Run: headless pygame with SDL's dummy video driver; simulated clock (each Clock.tick advances the game by its frame time, no real sleeping); random seed 0; keys injected as events and as key.get_pressed() state; no mouse input.
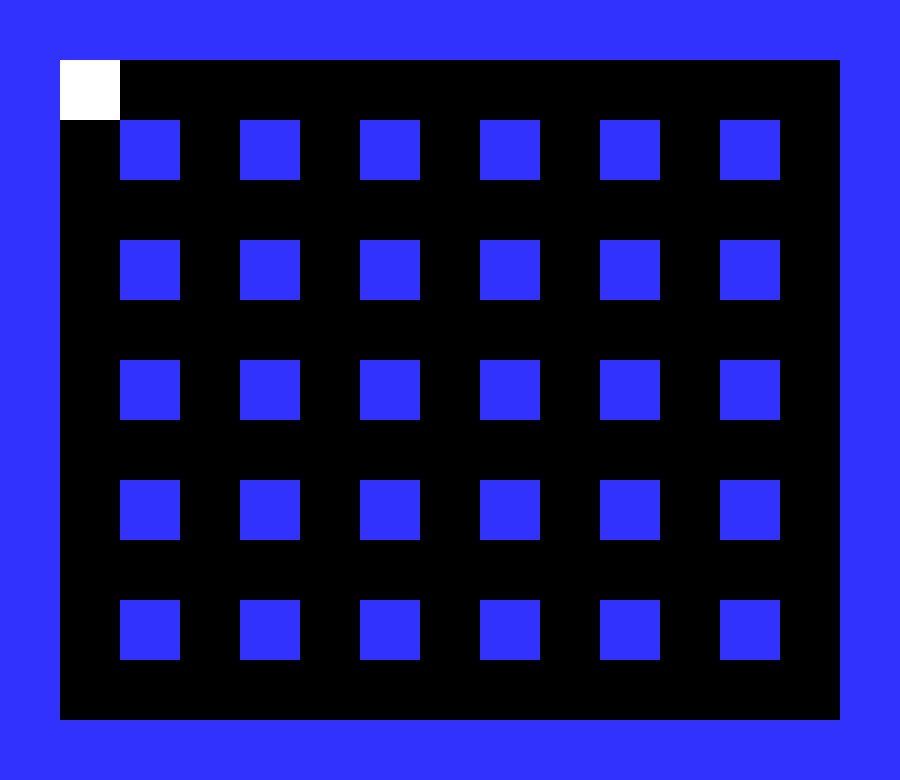
Frame 1 of 4 · flips 1–60 · no input
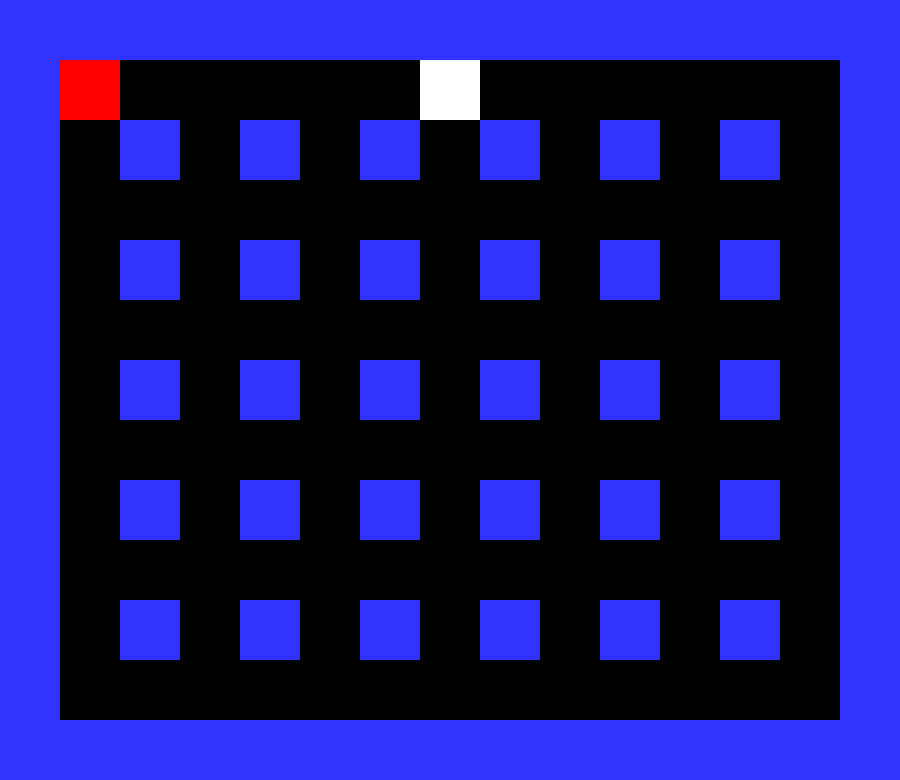
Frame 2 of 4 · flips 61–180 · tapped SPACE, RETURN · held RIGHT (→), D
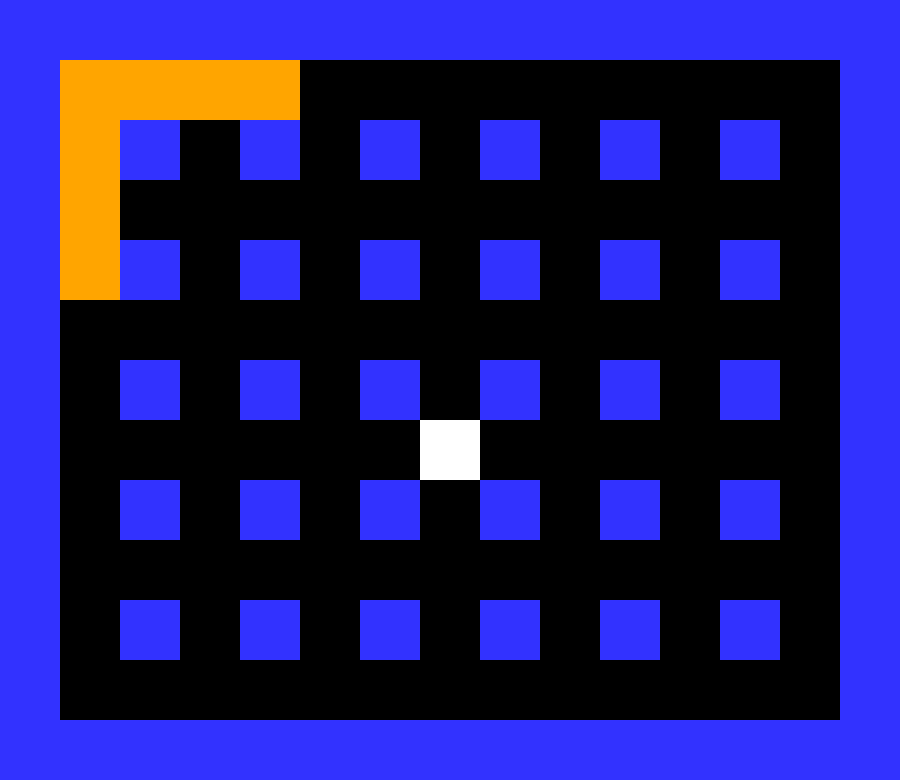
Frame 3 of 4 · flips 181–300 · held DOWN (↓), S
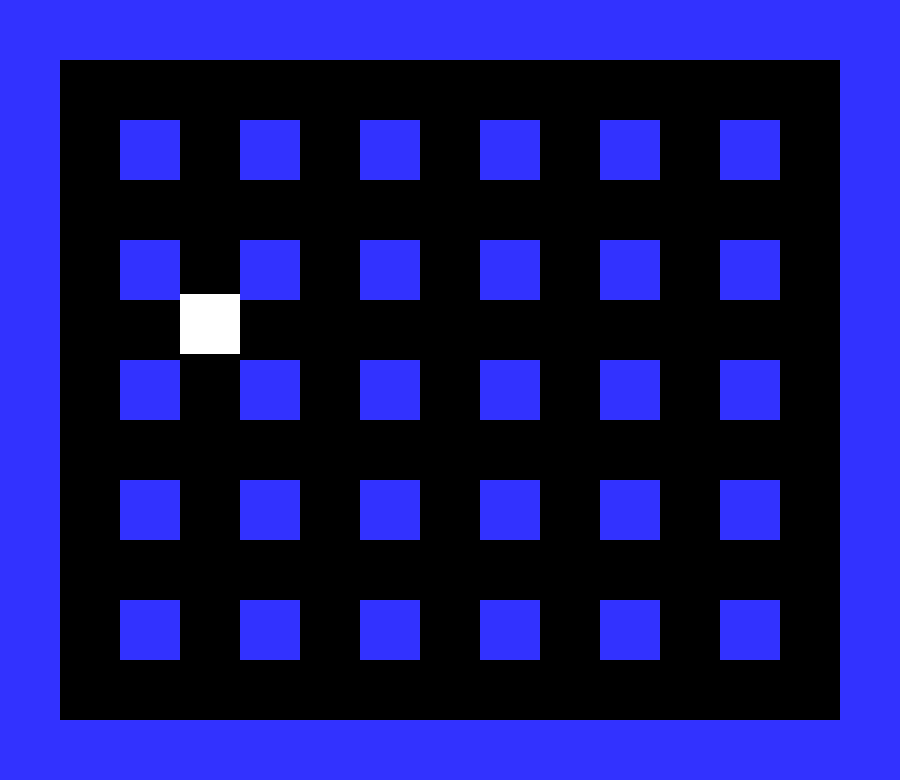
Frame 4 of 4 · flips 301–420 · held LEFT (←), A, UP (↑), W

The pygame program that drew these frames:

import pygame
from random import randint

# -- Global constants

# Colors
BLACK = (0, 0, 0)
WHITE = (255, 255, 255)
BLUE = (50, 50, 255)
GREEN = (0, 255, 0)
RED = (255, 0, 0)
ORANGE = (255, 165, 0)

#Global variables
MAX_NO_OF_BRICKWALLS = 0

# Screen dimensions
SCREEN_WIDTH = 900
SCREEN_HEIGHT = 780

class BlastY(pygame.sprite.Sprite):

    def __init__(self, bomb):
        super().__init__()
        pygame.sprite.Sprite.__init__(self)


        bx = bomb.rect.x
        by = bomb.rect.y
        bi = 0
        bj = 0
        print()
        for i in range(len(coordinates)):
            if (bx, by) in coordinates[i]:
                print(coordinates[i].index((bx, by)))
                bj = coordinates[i].index((bx, by))
                bi = i

        right = coordinates[bi][bj]
        for i in range(4):
            if level[bi][bj + i] == 2 or level[bi][bj + i] == 3:
                break
            right = coordinates[bi][bj + i]

        left = coordinates[bi][bj]
        for i in range(4):
            if level[bi][bj - i] == 2 or level[bi][bj - i] == 3:
                break
            left = coordinates[bi][bj - i]


        print('left right')
        print(right)
        print(left)


        self.image = pygame.Surface([right[0]-left[0]+60, 60])
        self.image.fill(ORANGE)
        self.rect = self.image.get_rect()
        self.time = pygame.time.get_ticks()

        self.rect.x = left[0]
        self.rect.y = left[1]



class BlastX(pygame.sprite.Sprite):

    def __init__(self, bomb):
        super().__init__()
        pygame.sprite.Sprite.__init__(self)


        bx = bomb.rect.x
        by = bomb.rect.y
        bi = 0
        bj = 0
        print()
        for i in range(len(coordinates)):
            if (bx, by) in coordinates[i]:
                print(coordinates[i].index((bx, by)))
                bj = coordinates[i].index((bx, by))
                bi = i

        bottom = coordinates[bi][bj]
        for i in range(4):
            if level[bi + i][bj] == 2 or level[bi + i][bj] == 3:
                break
            bottom = coordinates[bi + i][bj]

        top = coordinates[bi][bj]
        for i in range(4):
            if level[bi - i][bj] == 2 or level[bi - i][bj] == 3:
                break
            top = coordinates[bi - i][bj]

        print('top bottom')
        print(top)
        print(bottom)

        self.image = pygame.Surface([60, bottom[1]-top[1]+60])
        self.image.fill(ORANGE)
        self.rect = self.image.get_rect()
        self.time = pygame.time.get_ticks()

        self.rect.x = top[0]
        self.rect.y = top[1]


class Bomb(pygame.sprite.Sprite):

    def __init__(self, player):
        super().__init__()
        pygame.sprite.Sprite.__init__(self)
        self.image = pygame.Surface([60,60])
        self.image.fill(RED)
        self.rect = self.image.get_rect()
        if player.rect.x % 60 == 0:
            self.rect.x = player.rect.x

            y_mod = player.rect.y % 60
            y_value = min((60 - y_mod), y_mod)
            if y_mod < 30:
                self.rect.y = player.rect.y - y_value
            else:
                self.rect.y = player.rect.y + y_value

        else:
            self.rect.y = player.rect.y

            x_mod = player.rect.x % 60
            x_value = min((60 - x_mod), x_mod)
            if x_mod < 30:
                self.rect.x = player.rect.x - x_value
            else:
                self.rect.x = player.rect.x + x_value

        print()
        print(self.rect.x)
        print(self.rect.y)
        print()
        self.time = pygame.time.get_ticks()

    def detonate(self):

        return [BlastX(self), BlastY(self)]


class Player(pygame.sprite.Sprite):
    """ This class represents the bar at the bottom that the player
    controls. """

    # Constructor function
    def __init__(self, x, y):
        # Call the parent's constructor
        super().__init__()

        # Set height, width
        self.image = pygame.Surface([60, 60])
        self.image.fill(WHITE)

        # Make our top-left corner the passed-in location.
        self.rect = self.image.get_rect()
        self.rect.y = y
        self.rect.x = x

        # Set speed vector
        self.change_x = 0
        self.change_y = 0
        self.walls = None

    def changespeed(self, x, y):
        """ Change the speed of the player. """
        self.change_x += x
        self.change_y += y

    def update(self):
        """ Update the player position. """
        # Move left/right
        self.rect.x += self.change_x

        # Did this update cause us to hit a wall?
        block_hit_list = pygame.sprite.spritecollide(self, self.walls, False)
        for block in block_hit_list:
            # If we are moving right, set our right side to the left side of
            # the item we hit
            if self.change_x > 0:
                self.rect.right = block.rect.left
            else:
                # Otherwise if we are moving left, do the opposite.
                self.rect.left = block.rect.right

        # Move up/down
        self.rect.y += self.change_y

        # Check and see if we hit anything
        block_hit_list = pygame.sprite.spritecollide(self, self.walls, False)
        for block in block_hit_list:

            # Reset our position based on the top/bottom of the object.
            if self.change_y > 0:
                self.rect.bottom = block.rect.top
            else:
                self.rect.top = block.rect.bottom


class Wall(pygame.sprite.Sprite):
    """ Wall the player can run into. """

    def __init__(self, x, y, width, height):
        """ Constructor for the wall that the player can run into. """
        # Call the parent's constructor
        super().__init__()

        # Make a blue wall, of the size specified in the parameters
        self.image = pygame.Surface([width, height])
        self.image.fill(BLUE)

        # Make our top-left corner the passed-in location.
        self.rect = self.image.get_rect()
        self.rect.y = y
        self.rect.x = x

class BrickWall(pygame.sprite.Sprite):
    """ Wall the player can run into. """

    def __init__(self, x, y, width, height):
        """ Constructor for the wall that the player can run into. """
        # Call the parent's constructor
        super().__init__()

        # Make a blue wall, of the size specified in the parameters
        self.image = pygame.Surface([width, height])
        self.image.fill(GREEN)

        # Make our top-left corner the passed-in location.
        self.rect = self.image.get_rect()
        self.rect.y = y
        self.rect.x = x


# Call this function so the Pygame library can initialize itself
pygame.init()

# Create an 800x600 sized screen
screen = pygame.display.set_mode([SCREEN_WIDTH, SCREEN_HEIGHT])

# Set the title of the window
pygame.display.set_caption('Test')

# List to hold all the sprites
all_sprite_list = pygame.sprite.Group()

# Make the walls. (x_pos, y_pos, width, height)
wall_list = pygame.sprite.Group()

#Make the brick walls
brickWall_list = pygame.sprite.Group()

#List of all bombs
bombs_list = pygame.sprite.Group()

#List of blasts
blast_list = pygame.sprite.Group()

#Left
wall = Wall(0, 0, 60, 780)
wall_list.add(wall)
all_sprite_list.add(wall)

#Top
wall = Wall(10, 0, 900, 60)
wall_list.add(wall)
all_sprite_list.add(wall)

#Right
wall = Wall(SCREEN_WIDTH-60, 0, 60, 780)
wall_list.add(wall)
all_sprite_list.add(wall)

#Bottom
wall = Wall(0, SCREEN_HEIGHT-60, 900, 60)
wall_list.add(wall)
all_sprite_list.add(wall)

#Create all walls in the middle of the board
start = 120
for i in range(6):
    gap = 0
    for j in range(6):
        wall = Wall(start, 120+gap, 60, 60)
        wall_list.add(wall)
        all_sprite_list.add(wall)
        gap += 120
    start += 120

# 2 - is a wall, 1 - are zones not available for brickwall, 0 - are zones available, 3 = brickwall
level = [
    [2, 2, 2, 2, 2, 2, 2, 2, 2, 2, 2, 2, 2, 2, 2],
    [2, 1, 1, 0, 0, 0, 0, 0, 0, 0, 0, 0, 1, 1, 2],
    [2, 1, 2, 0, 2, 0, 2, 0, 2, 0, 2, 0, 2, 1, 2],
    [2, 0, 0, 0, 0, 0, 0, 0, 0, 0, 0, 0, 0, 0, 2],
    [2, 0, 2, 0, 2, 0, 2, 0, 2, 0, 2, 0, 2, 0, 2],
    [2, 0, 0, 0, 0, 0, 0, 0, 0, 0, 0, 0, 0, 0, 2],
    [2, 0, 2, 0, 2, 0, 2, 0, 2, 0, 2, 0, 2, 0, 2],
    [2, 0, 0, 0, 0, 0, 0, 0, 0, 0, 0, 0, 0, 0, 2],
    [2, 0, 2, 0, 2, 0, 2, 0, 2, 0, 2, 0, 2, 0, 2],
    [2, 0, 0, 0, 0, 0, 0, 0, 0, 0, 0, 0, 0, 0, 2],
    [2, 1, 2, 0, 2, 0, 2, 0, 2, 0, 2, 0, 2, 1, 2],
    [2, 1, 1, 0, 0, 0, 0, 0, 0, 0, 0, 0, 1, 1, 2],
    [2, 2, 2, 2, 2, 2, 2, 2, 2, 2, 2, 2, 2, 2, 2], ]

x, y = 0, 0
coordinates = []
for i in range(13):
    sub = []
    x = 0
    for j in range(15):
        sub.append((x,y))
        x += 60
    coordinates.append(sub)
    y += 60

for i in coordinates:
    print(i)

#Creating random brick walls in empty slots
numberOfBrickWalls = 0
while numberOfBrickWalls < MAX_NO_OF_BRICKWALLS:
    x1 = randint(0, 14)
    y1 = randint(0,12)
    if level[y1][x1] == 0:
        level[y1][x1] = 3
        brickWall = BrickWall(60*x1, 60*y1, 60, 60)
        brickWall_list.add(brickWall)
        wall_list.add(brickWall)
        all_sprite_list.add(brickWall)
        numberOfBrickWalls += 1


# Create the player paddle object
player = Player(60, 60)
player.walls = wall_list

all_sprite_list.add(player)

clock = pygame.time.Clock()

carryOnMyWaywardSon = True

while carryOnMyWaywardSon:

    for b in bombs_list:
        if b.time + 3000 < pygame.time.get_ticks():
            blast = b.detonate()
            bombs_list.remove(b)
            all_sprite_list.remove(b)
            blast_list.add(blast)
            all_sprite_list.add(blast)


    for bl in blast_list:
        if bl.time + 1500 < pygame.time.get_ticks():
            blast_list.remove(bl)
            all_sprite_list.remove(bl)

    blast_collision_list = pygame.sprite.spritecollide(player, blast_list, False)
    for p in blast_collision_list:
        print("Yo Dead!")
        # End Of Game
        carryOnMyWaywardSon = False
        break



    for event in pygame.event.get():
        if event.type == pygame.QUIT:
            done = True

        elif event.type == pygame.KEYDOWN:
            if event.key == pygame.K_LEFT:
                player.changespeed(-3, 0)
            elif event.key == pygame.K_RIGHT:
                player.changespeed(3, 0)
            elif event.key == pygame.K_UP:
                player.changespeed(0, -3)
            elif event.key == pygame.K_DOWN:
                player.changespeed(0, 3)
            elif event.key == pygame.K_SPACE:
                bomb = Bomb(player)
                all_sprite_list.add(bomb)
                bombs_list.add(bomb)
                last_bomb_time = pygame.time.get_ticks()

        elif event.type == pygame.KEYUP:
            if event.key == pygame.K_LEFT:
                player.changespeed(3, 0)
            elif event.key == pygame.K_RIGHT:
                player.changespeed(-3, 0)
            elif event.key == pygame.K_UP:
                player.changespeed(0, 3)
            elif event.key == pygame.K_DOWN:
                player.changespeed(0, -3)



    all_sprite_list.update()

    screen.fill(BLACK)

    all_sprite_list.draw(screen)

    pygame.display.flip()

    clock.tick(60)

pygame.quit()
